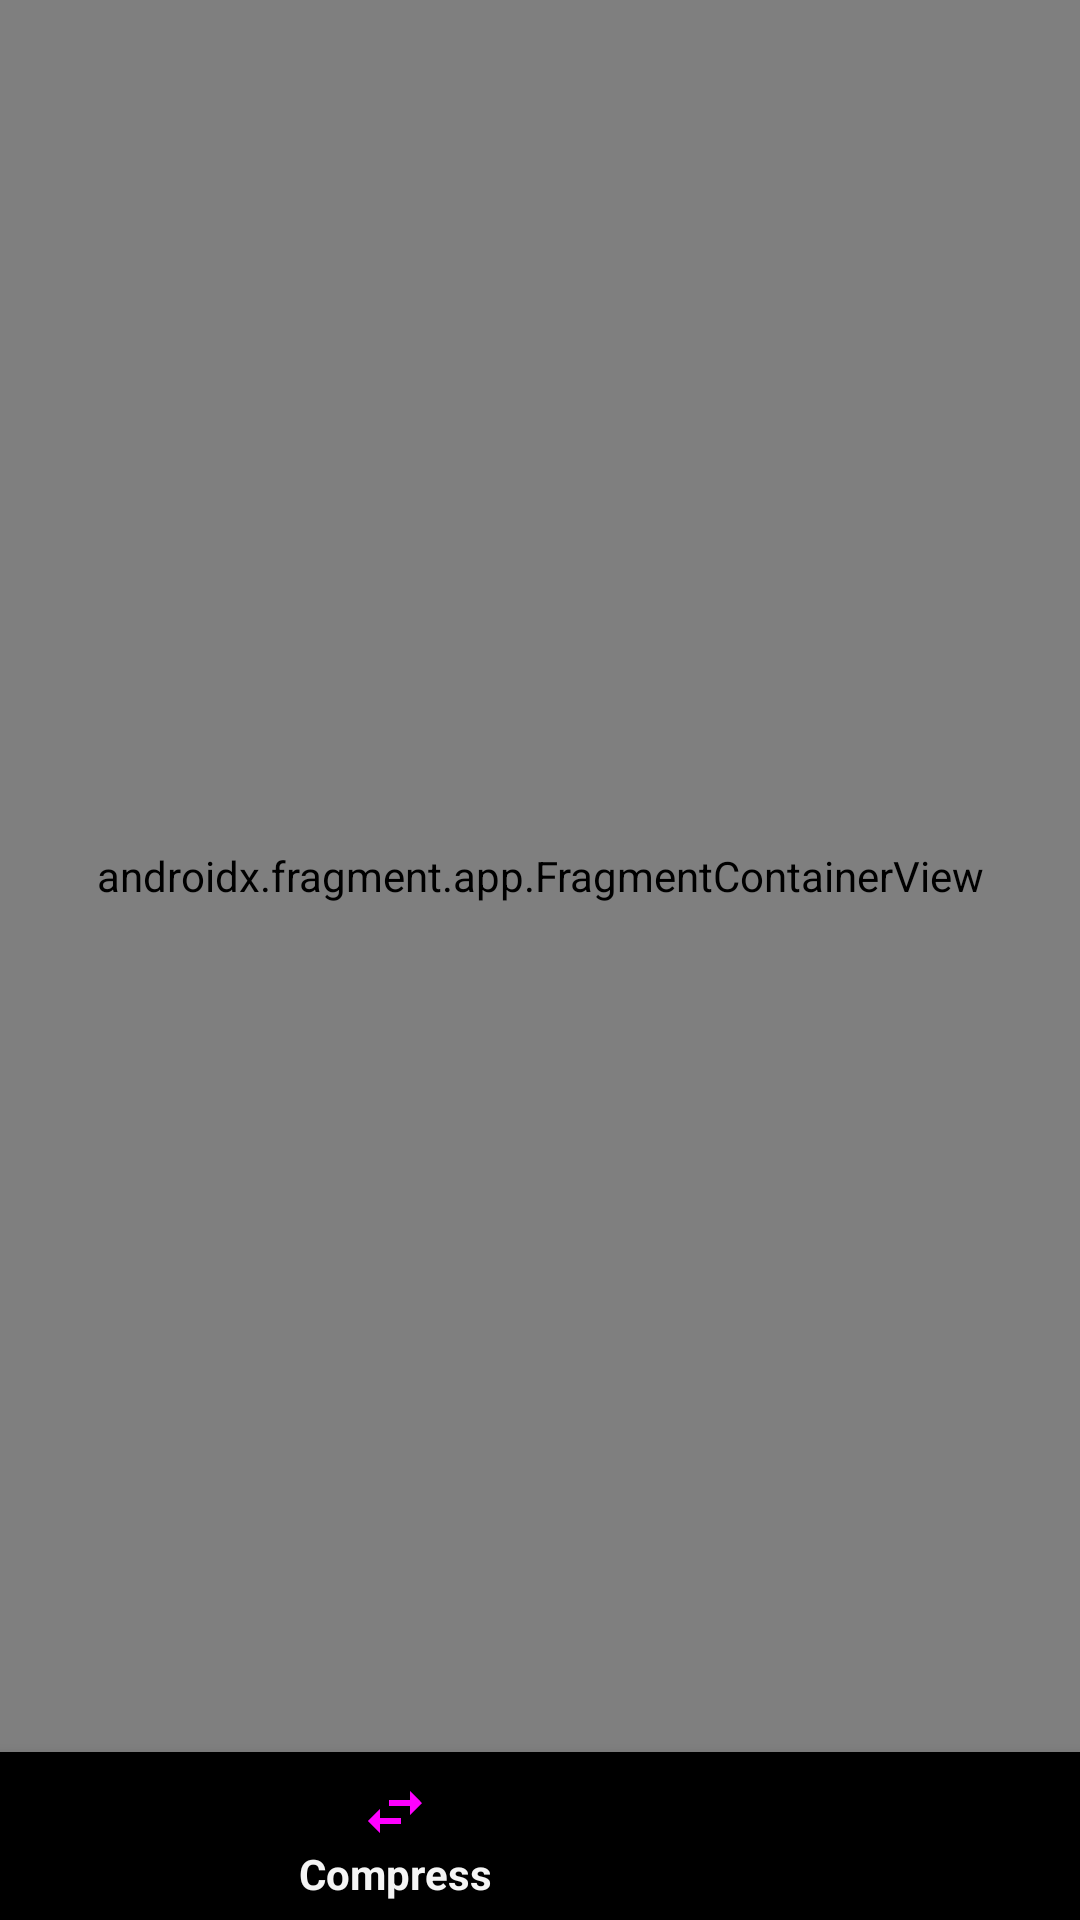

Android layout source for this screen:
<!-- AndroidManifest.xml: activity theme BlueTheme -->
<!-- res/layout/activity_main.xml -->
<?xml version="1.0" encoding="utf-8"?>
<androidx.constraintlayout.widget.ConstraintLayout xmlns:android="http://schemas.android.com/apk/res/android"
    xmlns:app="http://schemas.android.com/apk/res-auto"
    xmlns:tools="http://schemas.android.com/tools"
    android:layout_width="match_parent"
    android:layout_height="match_parent"
    tools:context=".ui.activity.MainActivity">

    <androidx.fragment.app.FragmentContainerView
        android:id="@+id/fragment_container_view"
        android:name="androidx.navigation.fragment.NavHostFragment"
        app:defaultNavHost="true"
        app:layout_constraintTop_toTopOf="parent"
        app:layout_constraintBottom_toTopOf="@id/bottom_nav_view"
        app:navGraph="@navigation/home_nav_graph"
        android:layout_width="match_parent"
        android:layout_height="0dp" />


    <com.google.android.material.bottomnavigation.BottomNavigationView
        android:id="@+id/bottom_nav_view"
        app:layout_constraintBottom_toBottomOf="parent"
        app:menu="@menu/bottom_menu"
        android:background="?colorOnTertiaryContainer"
        app:itemIconTint="@drawable/bnv_state_change"
        app:labelVisibilityMode="selected"
        app:itemTextColor="?colorPrimaryInverse"
        android:layout_width="match_parent"
        android:layout_height="wrap_content"/>

</androidx.constraintlayout.widget.ConstraintLayout>
<!-- resources referenced by this layout -->
<resources>
  <!-- drawable bnv_state_change (drawable) -->
  <?xml version="1.0" encoding="utf-8"?>
  <selector xmlns:android="http://schemas.android.com/apk/res/android">
      <item android:color="?colorPrimaryFixedDim" android:state_checked="true" />
      <item android:color="?colorSecondaryFixedDim" android:state_checked="false" />
  </selector>
  <style name="BlueTheme" parent="SpaceUp.Base">
          
  
  
      </style>
  <style name="SpaceUp.Base" parent="Theme.AppCompat.Light.NoActionBar">
  
          <item name="colorPrimaryDark">@color/statusbar</item>
      </style>
  <color name="statusbar">#000000</color>
</resources>
